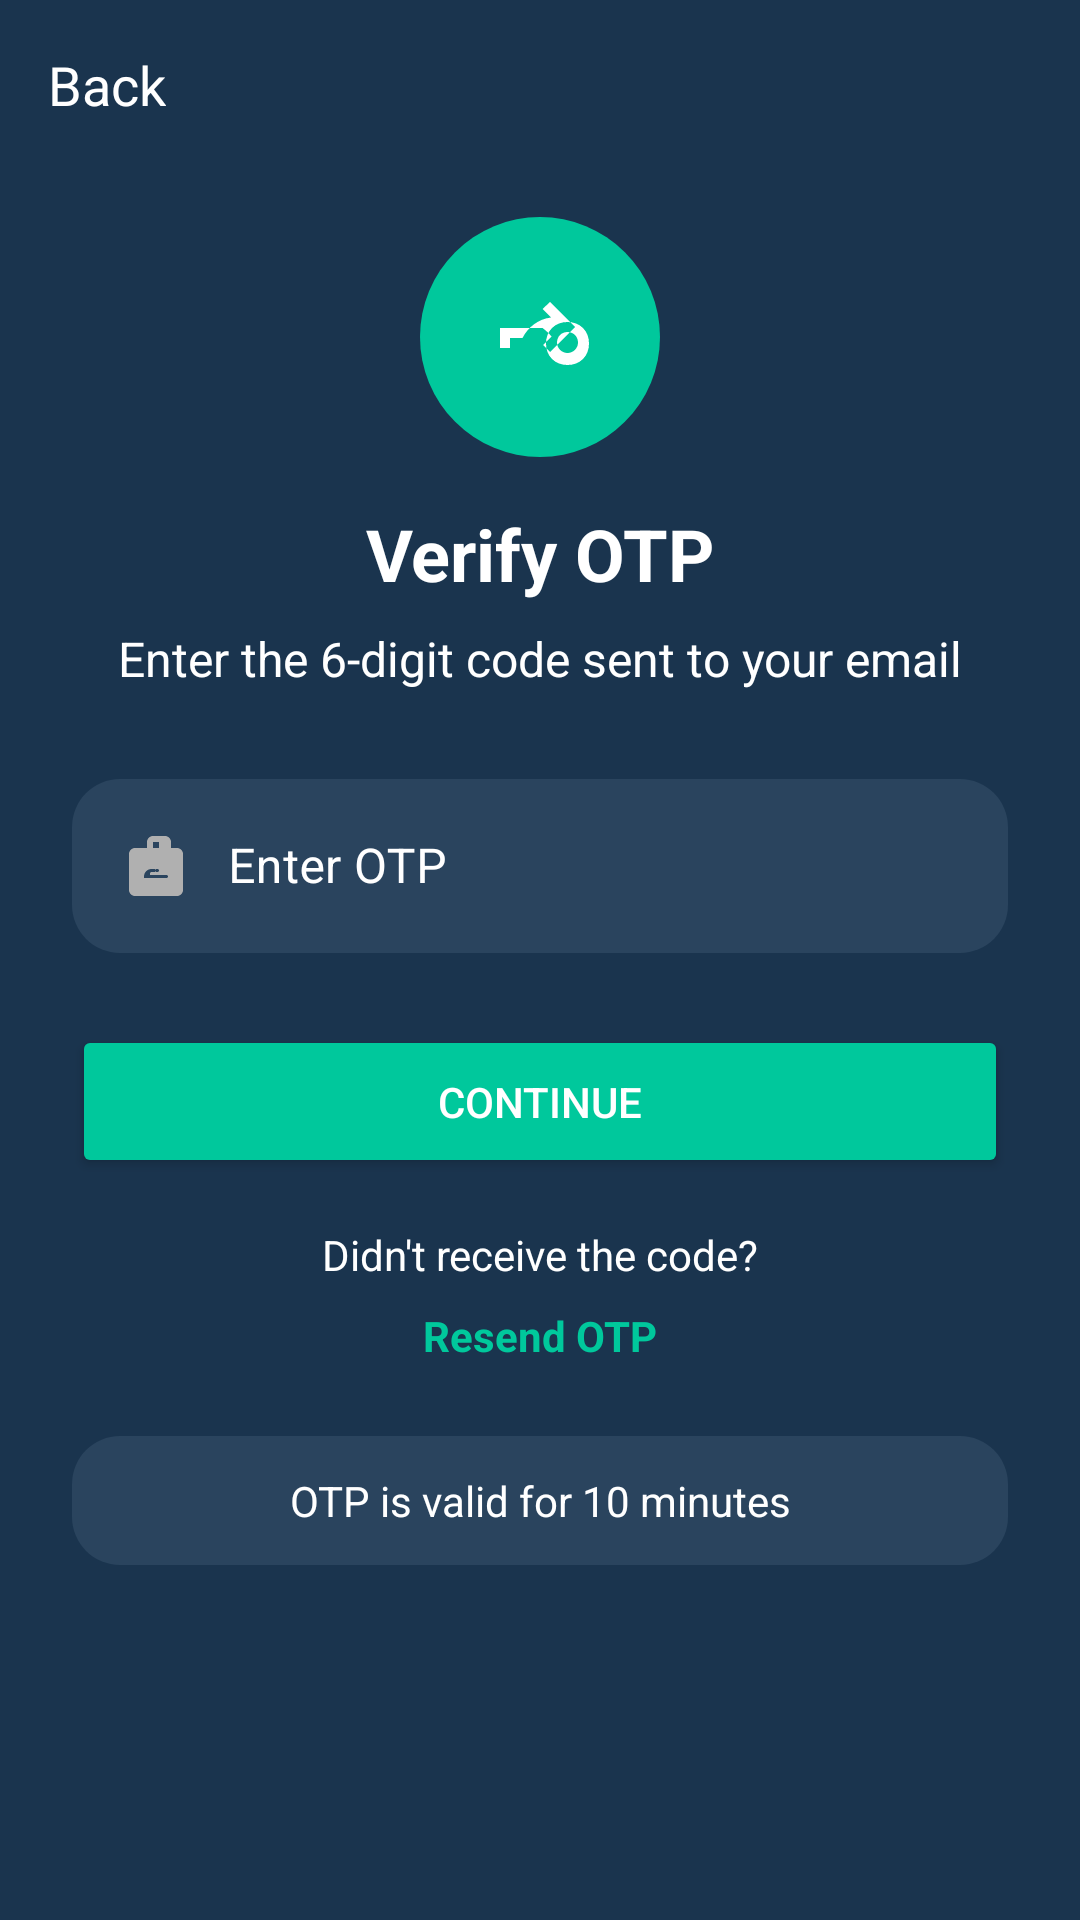

Here is an Android app screen rendered from its layout file. Give the layout XML and the strings, colors and styles it references.
<!-- AndroidManifest.xml: application theme Theme.EnDecryption -->
<!-- res/layout/activity_verify_otp2.xml -->
<?xml version="1.0" encoding="utf-8"?>
<androidx.constraintlayout.widget.ConstraintLayout xmlns:android="http://schemas.android.com/apk/res/android"
    xmlns:app="http://schemas.android.com/apk/res-auto"
    xmlns:tools="http://schemas.android.com/tools"
    android:layout_width="match_parent"
    android:layout_height="match_parent"
    android:background="#1A344E"
    tools:context=".VerifyOtp2Activity">

    <TextView
        android:id="@+id/back_button"
        android:layout_width="wrap_content"
        android:layout_height="wrap_content"
        android:layout_marginStart="16dp"
        android:layout_marginTop="16dp"
        android:drawableStart="@drawable/ic_baseline_arrow_back_24"
        android:drawablePadding="8dp"
        android:text="Back"
        android:textColor="@android:color/white"
        android:textSize="18sp"
        app:layout_constraintStart_toStartOf="parent"
        app:layout_constraintTop_toTopOf="parent" />

    <ImageView
        android:id="@+id/key_icon"
        android:layout_width="80dp"
        android:layout_height="80dp"
        android:layout_marginTop="32dp"
        android:background="@drawable/ic_help_background"
        android:padding="20dp"
        android:src="@drawable/ic_key"
        app:layout_constraintEnd_toEndOf="parent"
        app:layout_constraintStart_toStartOf="parent"
        app:layout_constraintTop_toBottomOf="@+id/back_button" />

    <TextView
        android:id="@+id/verify_otp_title"
        android:layout_width="wrap_content"
        android:layout_height="wrap_content"
        android:layout_marginTop="16dp"
        android:text="Verify OTP"
        android:textColor="@android:color/white"
        android:textSize="24sp"
        android:textStyle="bold"
        app:layout_constraintEnd_toEndOf="parent"
        app:layout_constraintStart_toStartOf="parent"
        app:layout_constraintTop_toBottomOf="@+id/key_icon" />

    <TextView
        android:id="@+id/enter_code_subtitle"
        android:layout_width="wrap_content"
        android:layout_height="wrap_content"
        android:layout_marginTop="8dp"
        android:text="Enter the 6-digit code sent to your email"
        android:textColor="@android:color/white"
        android:textSize="16sp"
        app:layout_constraintEnd_toEndOf="parent"
        app:layout_constraintStart_toStartOf="parent"
        app:layout_constraintTop_toBottomOf="@+id/verify_otp_title" />

    <com.google.android.material.textfield.TextInputLayout
        android:id="@+id/otp_input_layout"
        style="@style/Widget.MaterialComponents.TextInputLayout.OutlinedBox"
        android:layout_width="0dp"
        android:layout_height="wrap_content"
        android:layout_marginStart="24dp"
        android:layout_marginTop="24dp"
        android:layout_marginEnd="24dp"
        android:textColorHint="@android:color/white"
        app:boxBackgroundColor="#2A445E"
        app:boxCornerRadiusBottomEnd="16dp"
        app:boxCornerRadiusBottomStart="16dp"
        app:boxCornerRadiusTopEnd="16dp"
        app:boxCornerRadiusTopStart="16dp"
        app:boxStrokeWidth="0dp"
        app:layout_constraintEnd_toEndOf="parent"
        app:layout_constraintStart_toStartOf="parent"
        app:layout_constraintTop_toBottomOf="@+id/enter_code_subtitle">

        <com.google.android.material.textfield.TextInputEditText
            android:id="@+id/otp_edit_text"
            android:layout_width="match_parent"
            android:layout_height="wrap_content"
            android:drawableStart="@drawable/ic_key_input"
            android:drawablePadding="12dp"
            android:hint="Enter OTP"
            android:inputType="number"
            android:maxLength="6"
            android:textColor="@android:color/white" />
    </com.google.android.material.textfield.TextInputLayout>

    <Button
        android:id="@+id/continue_button"
        android:layout_width="0dp"
        android:layout_height="wrap_content"
        android:layout_marginStart="24dp"
        android:layout_marginTop="24dp"
        android:layout_marginEnd="24dp"
        android:backgroundTint="#00C89C"
        android:padding="16dp"
        android:text="Continue"
        android:textColor="@android:color/white"
        app:cornerRadius="16dp"
        app:layout_constraintEnd_toEndOf="parent"
        app:layout_constraintStart_toStartOf="parent"
        app:layout_constraintTop_toBottomOf="@+id/otp_input_layout" />

    <TextView
        android:id="@+id/didnt_receive_code_text"
        android:layout_width="wrap_content"
        android:layout_height="wrap_content"
        android:layout_marginTop="16dp"
        android:text="Didn't receive the code?"
        android:textColor="@android:color/white"
        app:layout_constraintEnd_toEndOf="parent"
        app:layout_constraintStart_toStartOf="parent"
        app:layout_constraintTop_toBottomOf="@+id/continue_button" />

    <TextView
        android:id="@+id/resend_otp_text"
        android:layout_width="wrap_content"
        android:layout_height="wrap_content"
        android:layout_marginTop="8dp"
        android:text="Resend OTP"
        android:textColor="#00C89C"
        android:textStyle="bold"
        app:layout_constraintEnd_toEndOf="parent"
        app:layout_constraintStart_toStartOf="parent"
        app:layout_constraintTop_toBottomOf="@+id/didnt_receive_code_text" />

    <TextView
        android:id="@+id/otp_valid_text"
        android:layout_width="0dp"
        android:layout_height="wrap_content"
        android:layout_marginStart="24dp"
        android:layout_marginTop="24dp"
        android:layout_marginEnd="24dp"
        android:background="@drawable/otp_validity_background"
        android:gravity="center"
        android:padding="12dp"
        android:text="OTP is valid for 10 minutes"
        android:textColor="@android:color/white"
        app:layout_constraintEnd_toEndOf="parent"
        app:layout_constraintStart_toStartOf="parent"
        app:layout_constraintTop_toBottomOf="@+id/resend_otp_text" />

</androidx.constraintlayout.widget.ConstraintLayout>
<!-- resources referenced by this layout -->
<resources>
  <!-- drawable ic_help_background (drawable) -->
  <?xml version="1.0" encoding="utf-8"?>
  <shape xmlns:android="http://schemas.android.com/apk/res/android"
      android:shape="oval">
      <solid android:color="#00C89C" />
  </shape>
  <!-- drawable ic_key (drawable) -->
  <vector xmlns:android="http://schemas.android.com/apk/res/android"
      android:width="24dp"
      android:height="24dp"
      android:viewportWidth="24.0"
      android:viewportHeight="24.0">
      <path
          android:fillColor="#FFFFFFFF"
          android:pathData="M20.6,10.2c-0.8-0.8-1.9-1.2-3.1-1.2s-2.3,0.4-3.1,1.2c-0.8,0.8-1.2,1.9-1.2,3.1s0.4,2.3,1.2,3.1c0.8,0.8,1.9,1.2,3.1,1.2s2.3,-0.4,3.1,-1.2c0.8,-0.8,1.2,-1.9,1.2,-3.1S21.4,11,20.6,10.2z M17.5,15.2c-1.1,0-2.1,-0.9-2.1,-2.1s0.9,-2.1,2.1,-2.1,2.1,0.9,2.1,2.1S18.6,15.2,17.5,15.2z M12.5,10.2H4v4h2v-2h2.5c1.1-2.2,3.2-3.8,5.7-4.1l-1.7-1.7L14,5l5,5l-5,5l-1.4-1.4l1.7-1.7C13.8,11.3,13.2,10.7,12.5,10.2z" />
  </vector>
  <!-- drawable ic_key_input (drawable) -->
  <vector xmlns:android="http://schemas.android.com/apk/res/android"
      android:width="24dp"
      android:height="24dp"
      android:viewportWidth="24"
      android:viewportHeight="24"
      android:tint="#B0B0B0">
    <path
        android:fillColor="@android:color/white"
        android:pathData="M12.65,10C11.8,10 11,10.8 11,11.65V13h1.65c0.85,0 1.65,-0.8 1.65,-1.65C14.3,10.8 13.5,10 12.65,10z"
        android:strokeWidth="0.5"/>
    <path
        android:fillColor="@android:color/white"
        android:pathData="M21,6h-4V4c0,-1.1 -0.9,-2 -2,-2h-4c-1.1,0 -2,0.9 -2,2v2H5C3.9,6 3,6.9 3,8v12c0,1.1 0.9,2 2,2h14c1.1,0 2,-0.9 2,-2V8c0,-1.1 -0.9,-2 -2,-2zM11,4h2v2h-2V4zM16,17H8v-1.5c0,-1.38 1.12,-2.5 2.5,-2.5h1c0.28,0 0.5,0.22 0.5,0.5s-0.22,0.5 -0.5,0.5h-1C10.23,14 10,14.23 10,14.5V15h4v-0.5c0,-0.27 -0.22,-0.5 -0.5,-0.5H12v-1h1.5c1.38,0 2.5,-1.12 2.5,-2.5V10c0,-1.38 -1.12,-2.5 -2.5,-2.5H11c-1.38,0 -2.5,1.12 -2.5,2.5v1.5H10v-1.5C10,10.23 10.23,10 10.5,10H11v-1h2v1h0.5c0.28,0 0.5,0.22 0.5,0.5s-0.22,0.5 -0.5,0.5H13v1h-1.5c-0.27,0 -0.5,0.22 -0.5,0.5V13h1.5c0.28,0 0.5,0.22 0.5,0.5s-0.22,0.5 -0.5,0.5H11v1h4.5c0.28,0 0.5,0.22 0.5,0.5s-0.22,0.5 -0.5,0.5H8v1h8V17z"/>
  </vector>
  <!-- drawable otp_validity_background (drawable) -->
  <?xml version="1.0" encoding="utf-8"?>
  <shape xmlns:android="http://schemas.android.com/apk/res/android">
      <solid android:color="#2A445E" />
      <corners android:radius="16dp" />
  </shape>
  <style name="Theme.EnDecryption" parent="Theme.MaterialComponents.DayNight.DarkActionBar">
          
          <item name="colorPrimary">@color/purple_500</item>
          <item name="colorPrimaryVariant">@color/purple_700</item>
          <item name="colorOnPrimary">@color/white</item>
          
          <item name="colorSecondary">@color/teal_200</item>
          <item name="colorSecondaryVariant">@color/teal_700</item>
          <item name="colorOnSecondary">@color/black</item>
          
          <item name="android:statusBarColor">?attr/colorPrimaryVariant</item>
          
      </style>
  <color name="purple_500">#FF6200EE</color>
  <color name="purple_700">#FF3700B3</color>
  <color name="white">#FFFFFFFF</color>
  <color name="teal_200">#FF03DAC5</color>
  <color name="teal_700">#FF018786</color>
  <color name="black">#FF000000</color>
</resources>
